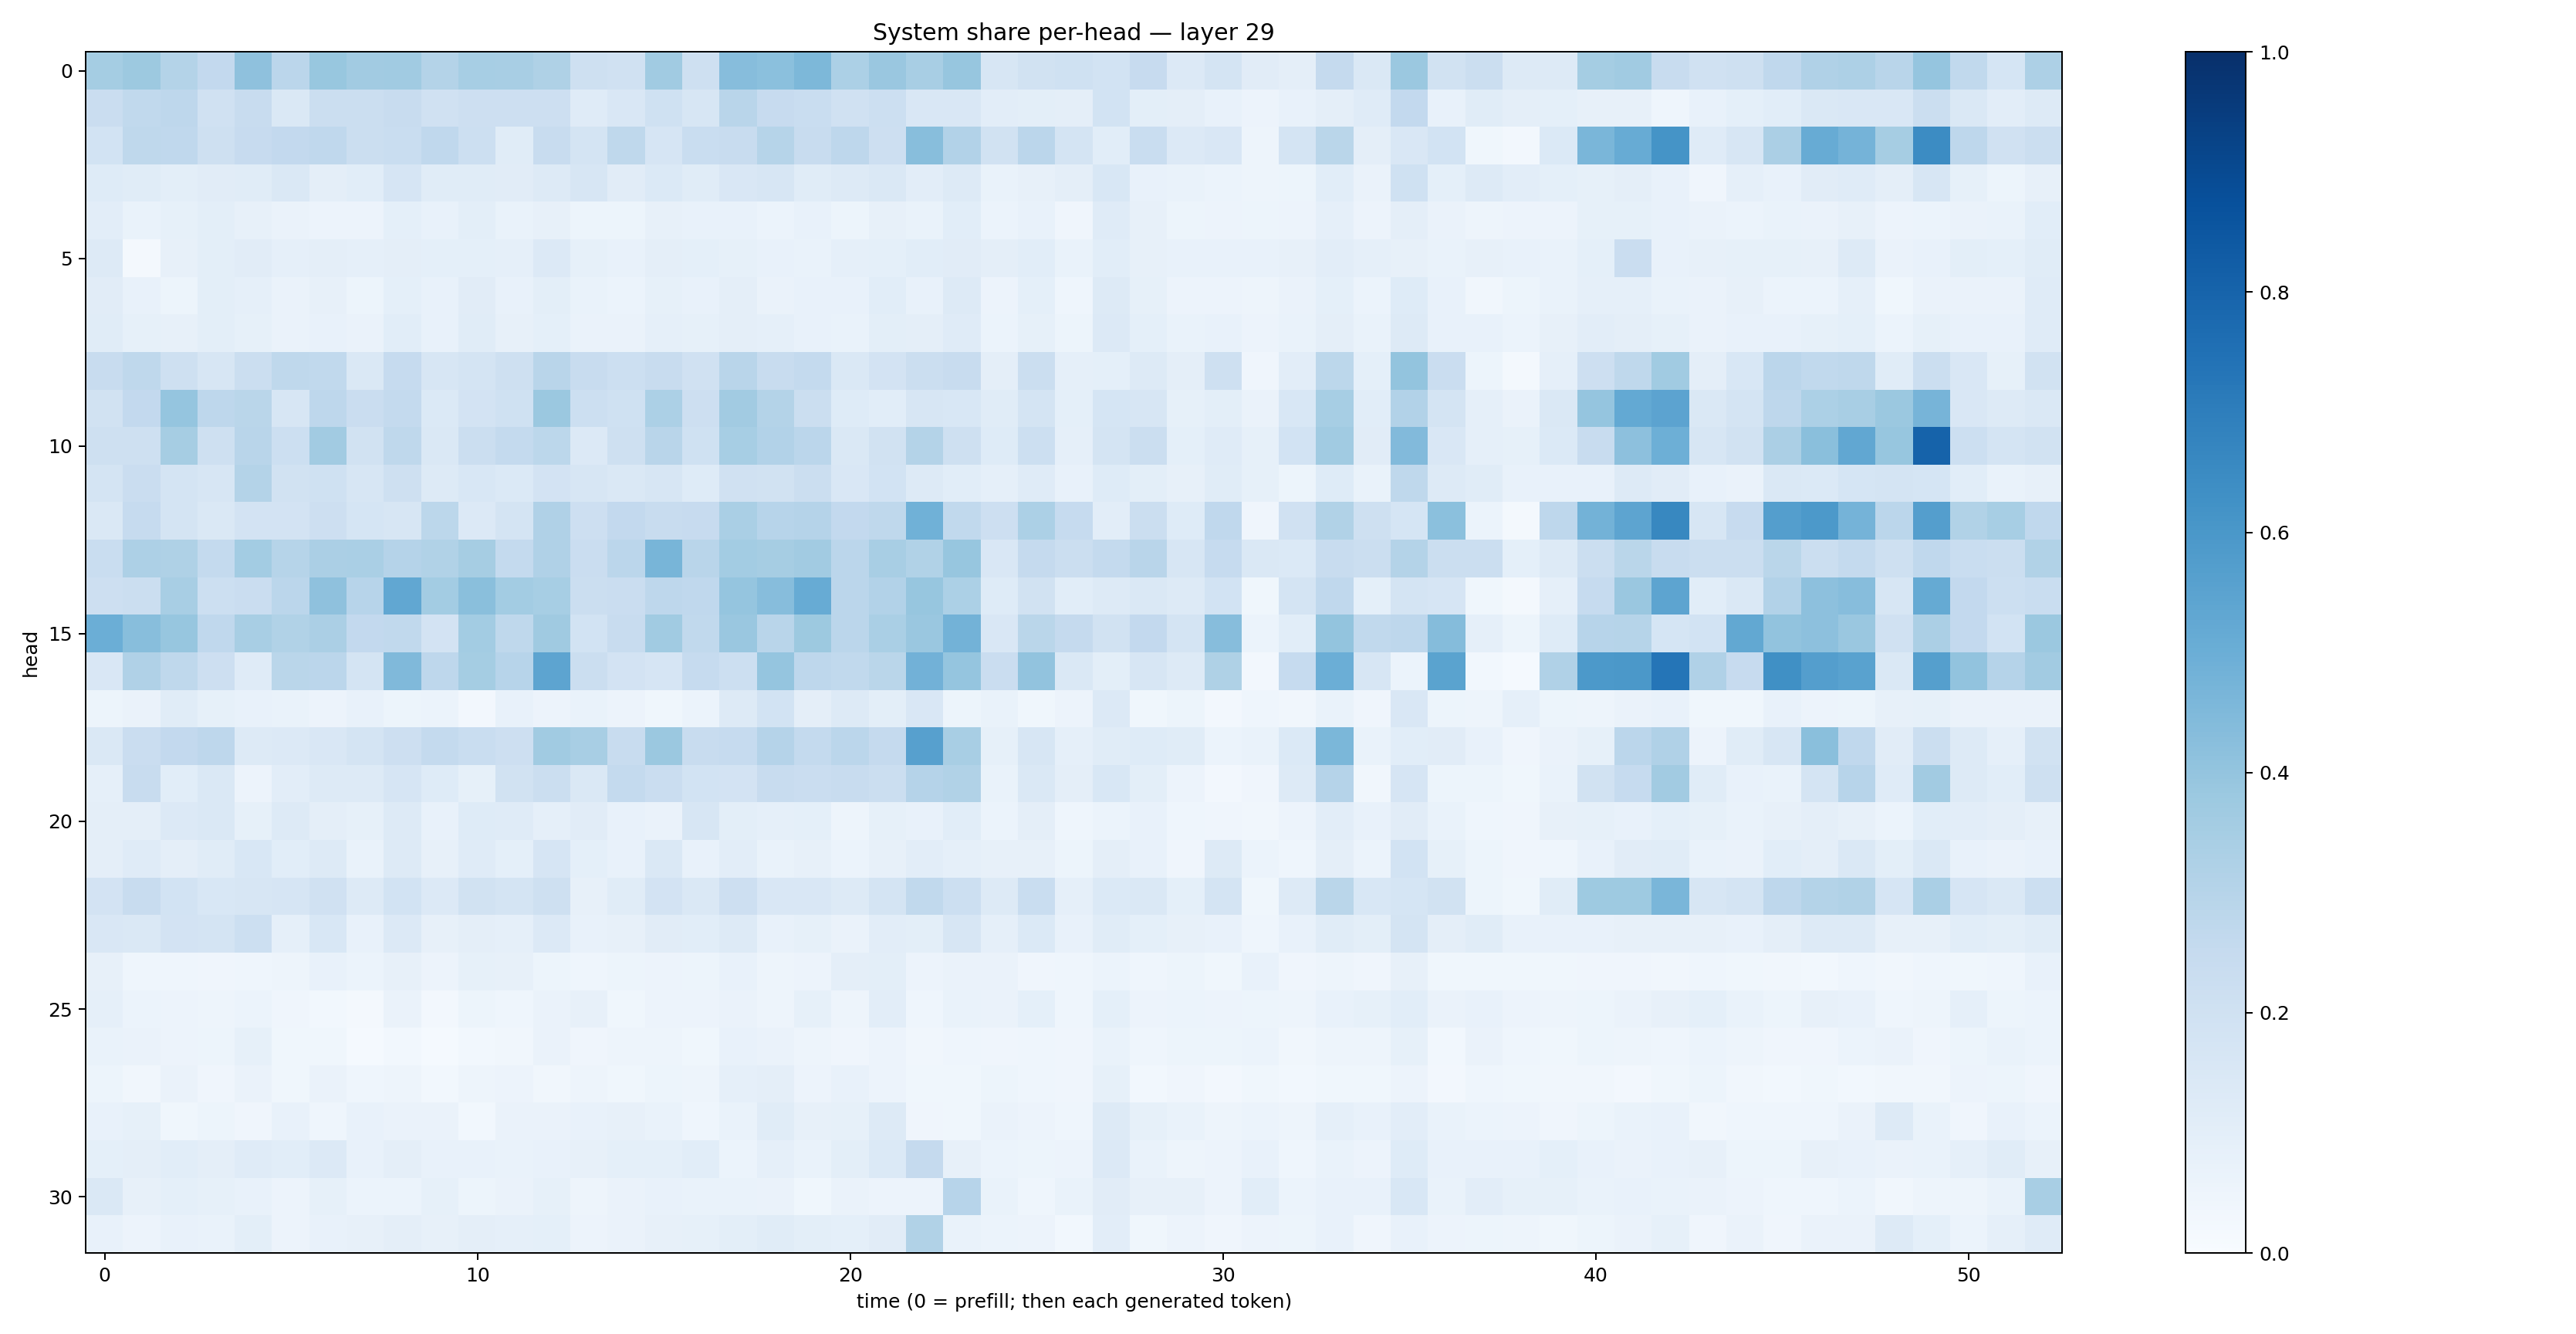

Data behind this chart, as committed beside it:
0.3518875, 0.3764243, 0.30819988, 0.26086456, 0.41247037, 0.28368166, 0.38733423, 0.35967565, 0.3662959, 0.30547866, 0.3470308, 0.34180892, 0.32103035, 0.20756806, 0.19593991, 0.36554956, 0.20608814, 0.43035612, 0.42070907, 0.45561633, 0.3316329, 0.3837995, 0.34336665, 0.39062834
0.2266, 0.2646, 0.274, 0.1983, 0.2358, 0.1474, 0.2237, 0.223, 0.2416, 0.1967, 0.2146, 0.2134, 0.2133, 0.1188, 0.1498, 0.2004, 0.1598, 0.2903, 0.2422, 0.2322, 0.1982, 0.2161, 0.1496, 0.15
0.1846, 0.2723, 0.2669, 0.2055, 0.2451, 0.258, 0.2676, 0.2221, 0.2333, 0.268, 0.2156, 0.1166, 0.2351, 0.1779, 0.2696, 0.1659, 0.2324, 0.2413, 0.2988, 0.2403, 0.2769, 0.2136, 0.4274, 0.3118
0.1219, 0.117, 0.1012, 0.1112, 0.1142, 0.142, 0.09594, 0.1076, 0.1676, 0.1149, 0.1158, 0.1109, 0.1297, 0.1594, 0.1116, 0.1376, 0.117, 0.1498, 0.1564, 0.1142, 0.1255, 0.1442, 0.1053, 0.1253
0.1016, 0.06747, 0.08334, 0.09844, 0.07955, 0.06273, 0.05759, 0.05646, 0.09069, 0.07462, 0.09796, 0.06853, 0.07969, 0.05111, 0.05293, 0.07921, 0.07163, 0.07273, 0.06084, 0.07122, 0.0543, 0.08075, 0.0693, 0.1076
0.131, 0.02301, 0.08037, 0.0983, 0.113, 0.08791, 0.09581, 0.08613, 0.09528, 0.08994, 0.09172, 0.08627, 0.134, 0.0839, 0.07327, 0.09564, 0.09039, 0.0853, 0.07783, 0.06907, 0.08876, 0.09131, 0.1072, 0.11
0.1127, 0.07637, 0.05262, 0.1006, 0.08941, 0.06608, 0.08002, 0.05078, 0.09328, 0.0761, 0.1095, 0.07602, 0.09974, 0.06809, 0.0596, 0.08532, 0.07344, 0.09499, 0.06553, 0.07043, 0.07169, 0.1072, 0.07319, 0.1257
0.1142, 0.0844, 0.08119, 0.09983, 0.08306, 0.06562, 0.07776, 0.06425, 0.1071, 0.07781, 0.1137, 0.08081, 0.0928, 0.06543, 0.06579, 0.08841, 0.08333, 0.09459, 0.08695, 0.07662, 0.06989, 0.1001, 0.09635, 0.12
0.2362, 0.2729, 0.2038, 0.1604, 0.2206, 0.2728, 0.2652, 0.1444, 0.2496, 0.1568, 0.172, 0.2069, 0.2897, 0.2351, 0.2167, 0.2418, 0.1965, 0.2907, 0.2411, 0.2553, 0.1476, 0.1808, 0.2251, 0.2399
0.1882, 0.2603, 0.3951, 0.2736, 0.2878, 0.1573, 0.2737, 0.2286, 0.2567, 0.1387, 0.1822, 0.2018, 0.3826, 0.2158, 0.1999, 0.3286, 0.2116, 0.3603, 0.3062, 0.2201, 0.1245, 0.1085, 0.1632, 0.1542
0.2099, 0.2062, 0.3507, 0.2054, 0.2899, 0.2172, 0.3617, 0.189, 0.272, 0.1469, 0.2189, 0.2568, 0.2782, 0.1359, 0.2082, 0.2911, 0.2015, 0.3453, 0.31, 0.2845, 0.1444, 0.1895, 0.3056, 0.208
0.1787, 0.2287, 0.1764, 0.1574, 0.3082, 0.1905, 0.2022, 0.1575, 0.21, 0.1323, 0.1539, 0.1394, 0.18, 0.1588, 0.1484, 0.1613, 0.122, 0.1967, 0.1901, 0.2248, 0.1495, 0.1856, 0.1322, 0.1066
0.1473, 0.2466, 0.1751, 0.1454, 0.1836, 0.1806, 0.2127, 0.169, 0.1594, 0.2775, 0.1333, 0.1763, 0.317, 0.212, 0.2581, 0.2354, 0.245, 0.3398, 0.2968, 0.3014, 0.2581, 0.2706, 0.4848, 0.2649
0.2324, 0.3246, 0.3242, 0.2557, 0.3569, 0.3005, 0.3321, 0.3374, 0.302, 0.314, 0.3478, 0.2573, 0.3187, 0.2297, 0.2848, 0.467, 0.2924, 0.356, 0.349, 0.3627, 0.2814, 0.3427, 0.3141, 0.3911
0.2126, 0.2256, 0.3428, 0.215, 0.2294, 0.2836, 0.4122, 0.2955, 0.528, 0.3586, 0.4219, 0.3561, 0.3459, 0.2194, 0.2289, 0.275, 0.2668, 0.3948, 0.4326, 0.5112, 0.2828, 0.3114, 0.3914, 0.331
0.497, 0.4288, 0.3922, 0.2683, 0.3404, 0.3155, 0.3347, 0.2586, 0.2644, 0.1809, 0.3583, 0.27, 0.3703, 0.1865, 0.2345, 0.3652, 0.2647, 0.3832, 0.2922, 0.3755, 0.285, 0.3386, 0.384, 0.4784
0.1503, 0.3185, 0.2708, 0.2113, 0.1193, 0.2888, 0.2814, 0.1734, 0.4466, 0.2748, 0.3542, 0.2958, 0.5416, 0.219, 0.1797, 0.1678, 0.2483, 0.2183, 0.3953, 0.2763, 0.2633, 0.2873, 0.4809, 0.3975
0.05398, 0.06547, 0.1168, 0.08476, 0.07346, 0.06952, 0.05664, 0.07768, 0.05166, 0.05939, 0.02457, 0.07367, 0.05745, 0.06645, 0.05578, 0.03888, 0.05922, 0.1307, 0.1867, 0.09688, 0.1253, 0.1014, 0.1509, 0.05319
0.1407, 0.229, 0.2611, 0.2753, 0.1261, 0.1343, 0.1498, 0.1781, 0.2144, 0.2578, 0.2326, 0.2142, 0.3672, 0.3437, 0.235, 0.3793, 0.2421, 0.2484, 0.3038, 0.2561, 0.2847, 0.2506, 0.559, 0.3424
0.0861, 0.2373, 0.1083, 0.1419, 0.05545, 0.1043, 0.1293, 0.1312, 0.1663, 0.124, 0.08524, 0.1935, 0.2217, 0.1418, 0.2566, 0.2287, 0.1848, 0.1825, 0.2414, 0.2304, 0.2347, 0.2189, 0.3043, 0.3137
0.0968, 0.09462, 0.1348, 0.1459, 0.08444, 0.1325, 0.0951, 0.0826, 0.1291, 0.07403, 0.125, 0.1182, 0.08866, 0.1097, 0.07324, 0.0635, 0.1615, 0.09961, 0.08719, 0.09075, 0.04775, 0.08487, 0.07622, 0.1063
0.09626, 0.1188, 0.09544, 0.1142, 0.1525, 0.1061, 0.1277, 0.06934, 0.1309, 0.08187, 0.1176, 0.09295, 0.1673, 0.09014, 0.07302, 0.1421, 0.07334, 0.1017, 0.06843, 0.07958, 0.06167, 0.08076, 0.105, 0.08806
0.1833, 0.2363, 0.1846, 0.1548, 0.1614, 0.1648, 0.1979, 0.1262, 0.1852, 0.1334, 0.1919, 0.1742, 0.2056, 0.08137, 0.1171, 0.1801, 0.1475, 0.2111, 0.1496, 0.15, 0.1277, 0.1787, 0.2644, 0.2187
0.1518, 0.1444, 0.1819, 0.1789, 0.2177, 0.08612, 0.1535, 0.07488, 0.1356, 0.07959, 0.0955, 0.08809, 0.1366, 0.07758, 0.08066, 0.1104, 0.1077, 0.1314, 0.07457, 0.08309, 0.06409, 0.1016, 0.09908, 0.1573
0.07929, 0.04507, 0.04341, 0.04238, 0.04527, 0.04961, 0.07601, 0.0615, 0.08021, 0.05645, 0.0841, 0.08069, 0.0532, 0.04474, 0.05338, 0.05603, 0.05136, 0.07802, 0.04786, 0.05712, 0.09412, 0.09842, 0.05576, 0.06576
0.08646, 0.05937, 0.0571, 0.04956, 0.05976, 0.03994, 0.02883, 0.01979, 0.0644, 0.02576, 0.05435, 0.0452, 0.06337, 0.07818, 0.03824, 0.05488, 0.05674, 0.06588, 0.04952, 0.08438, 0.04853, 0.1036, 0.04633, 0.06975
0.06909, 0.06397, 0.05762, 0.05115, 0.08243, 0.03621, 0.03573, 0.01309, 0.02789, 0.01407, 0.02824, 0.0339, 0.0651, 0.04273, 0.04704, 0.04759, 0.03805, 0.07439, 0.06566, 0.05032, 0.04295, 0.05801, 0.03451, 0.04422
0.05116, 0.03331, 0.06267, 0.03945, 0.06426, 0.03838, 0.06407, 0.04414, 0.04786, 0.03076, 0.04806, 0.0549, 0.03379, 0.05072, 0.03867, 0.05161, 0.04844, 0.08724, 0.09674, 0.05496, 0.07243, 0.05606, 0.0382, 0.03703
0.07725, 0.0833, 0.03829, 0.05323, 0.04041, 0.0735, 0.04305, 0.07366, 0.06611, 0.06379, 0.02887, 0.06274, 0.06343, 0.07648, 0.08105, 0.06713, 0.04372, 0.06853, 0.1161, 0.07813, 0.08318, 0.1313, 0.04087, 0.03842
0.09169, 0.09437, 0.1087, 0.0953, 0.1176, 0.1087, 0.1351, 0.07712, 0.09571, 0.07332, 0.07671, 0.06849, 0.07541, 0.07937, 0.08996, 0.09352, 0.1069, 0.06093, 0.08648, 0.06805, 0.09903, 0.1369, 0.2535, 0.08033
0.147, 0.08161, 0.09238, 0.08539, 0.07248, 0.05756, 0.08304, 0.06248, 0.0622, 0.08418, 0.05352, 0.06607, 0.08419, 0.05061, 0.06604, 0.07564, 0.06735, 0.06843, 0.06265, 0.03709, 0.0661, 0.05591, 0.057, 0.2937
0.07059, 0.05792, 0.07109, 0.06862, 0.1008, 0.05659, 0.07528, 0.07815, 0.09538, 0.07976, 0.0976, 0.08854, 0.0937, 0.05694, 0.0632, 0.07904, 0.08401, 0.09925, 0.114, 0.09942, 0.09247, 0.1127, 0.3153, 0.06835
